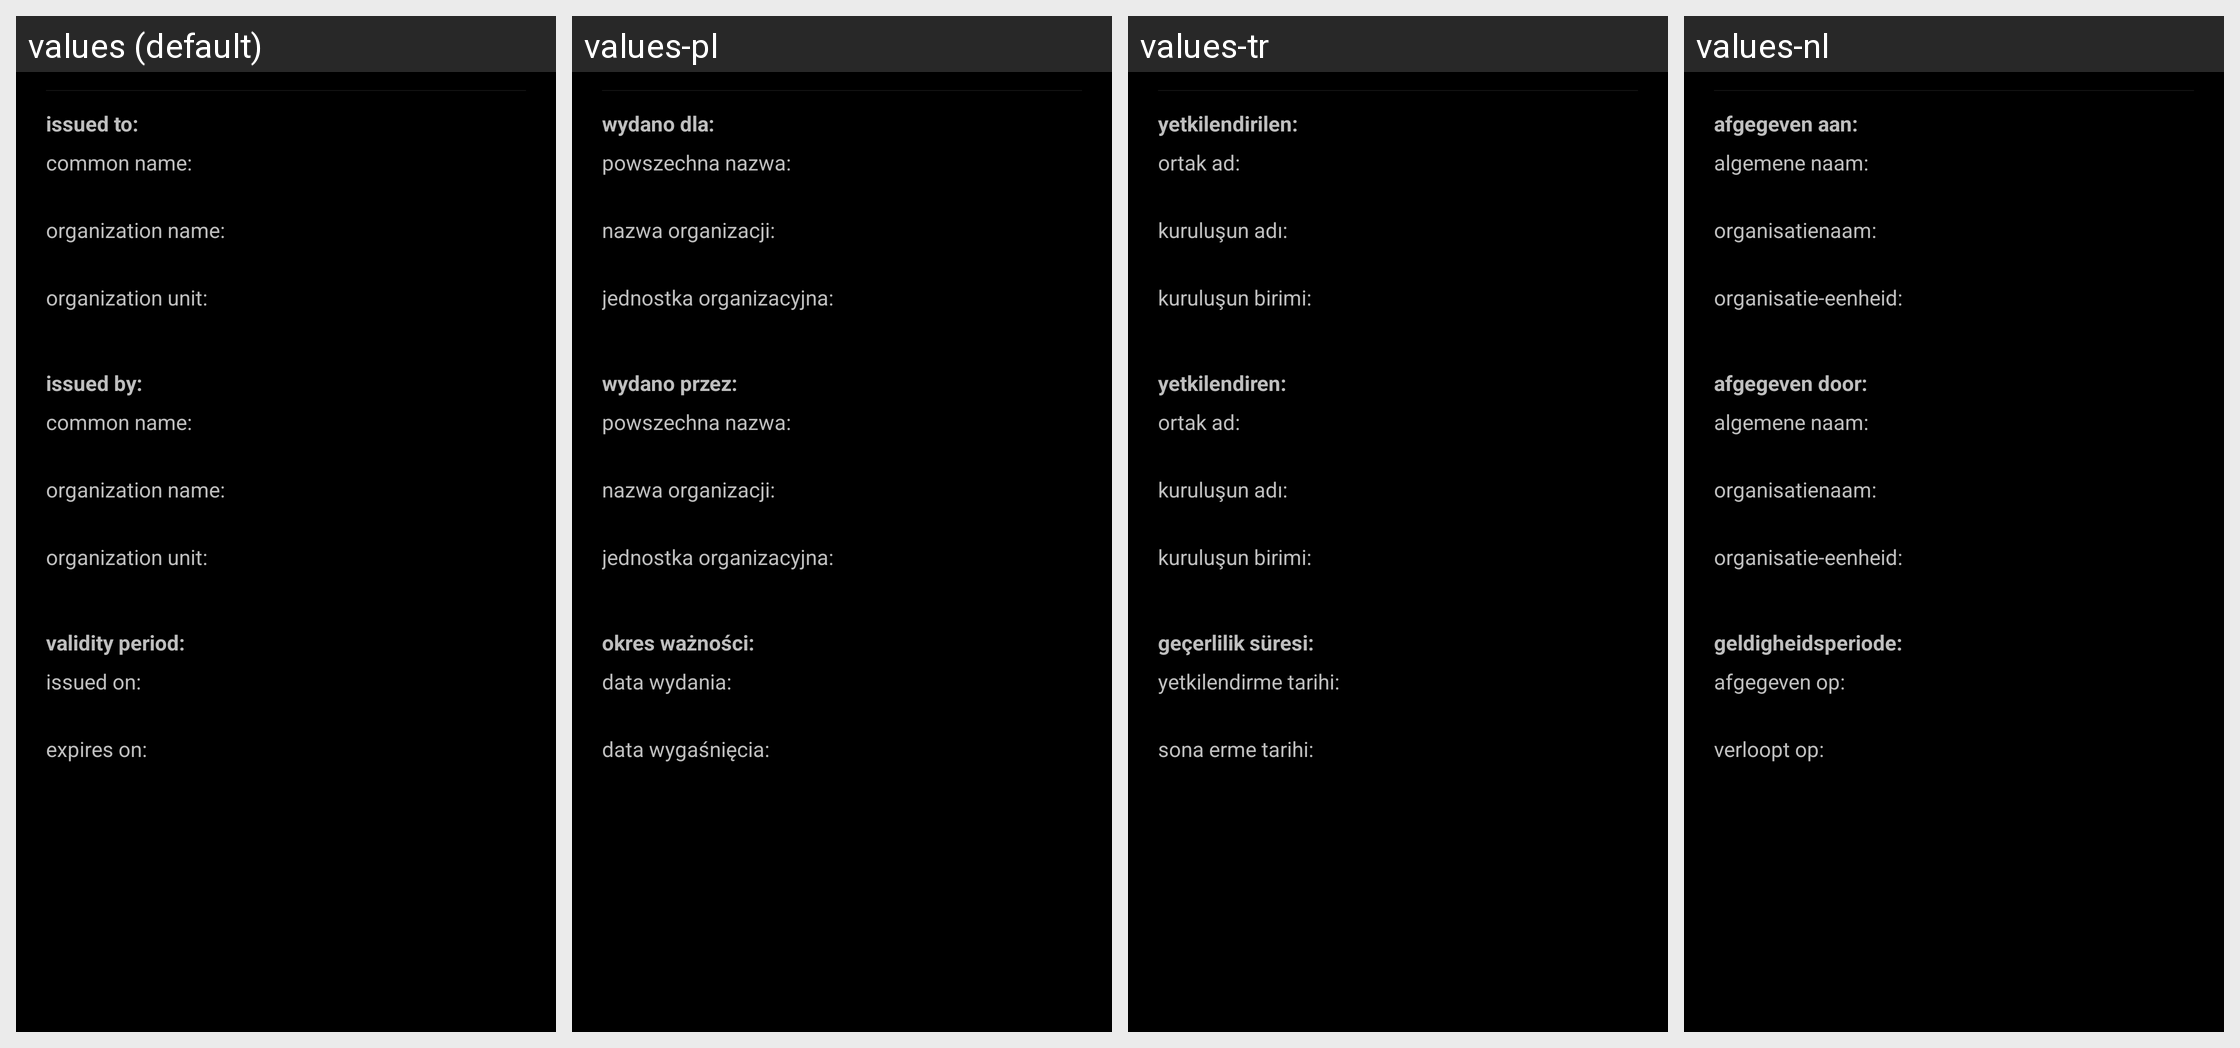

The same Android screen rendered under several of its app's locales, left to right. List the strings drawn on it with the default value and each locale's translation.
Android screen res/layout/ssl_certificate.xml rendered under 4 locales, left to right: values (default), values-pl, values-tr, values-nl. Device: Nexus 5 (rendered at 1080×1920; each locale shown at half size, 540×960, under a caption strip naming it); theme MyTheme.
Other locales in the repository, not shown: values-ar, values-be, values-bg, values-bn, values-da, values-de, values-en-rGB, values-es, values-fa, values-fi, values-fr, values-hi, values-in, values-it, values-ja, values-ko, values-nb, values-pt, values-pt-rBR, values-pt-rPT, values-ru, values-sv, values-tg, values-zh, values-zh-rCN, values-zh-rHK, values-zh-rSG, values-zh-rTW.
Strings drawn on this screen, with the default value and each locale's value (text and hints the layout hard-codes, and strings that could not be matched under every locale, appear in the picture but are not listed):

boxsdk_issued_to
  values: issued to:
  values-pl: wydano dla:
  values-tr: yetkilendirilen:
  values-nl: afgegeven aan:

boxsdk_common_name
  values: common name:
  values-pl: powszechna nazwa:
  values-tr: ortak ad:
  values-nl: algemene naam:

boxsdk_org_name
  values: organization name:
  values-pl: nazwa organizacji:
  values-tr: kuruluşun adı:
  values-nl: organisatienaam:

boxsdk_org_unit
  values: organization unit:
  values-pl: jednostka organizacyjna:
  values-tr: kuruluşun birimi:
  values-nl: organisatie-eenheid:

boxsdk_issued_by
  values: issued by:
  values-pl: wydano przez:
  values-tr: yetkilendiren:
  values-nl: afgegeven door:

boxsdk_validity_period
  values: validity period:
  values-pl: okres ważności:
  values-tr: geçerlilik süresi:
  values-nl: geldigheidsperiode:

boxsdk_issued_on
  values: issued on:
  values-pl: data wydania:
  values-tr: yetkilendirme tarihi:
  values-nl: afgegeven op:

boxsdk_expires_on
  values: expires on:
  values-pl: data wygaśnięcia:
  values-tr: sona erme tarihi:
  values-nl: verloopt op:
